Photos from the image-classification dataset "bigChange" in the GitHub repository Doris1039/SolarCell-defect-detect. Its 7 classes are: break, cell faults, dark spot, finger interruptions, functional, material defect, microcrack.

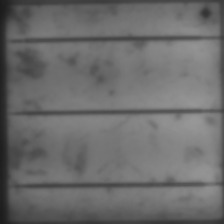
Label: dark spot

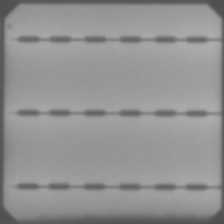
Label: functional

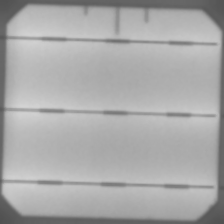
Label: finger interruptions

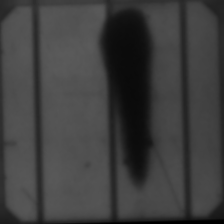
Label: material defect

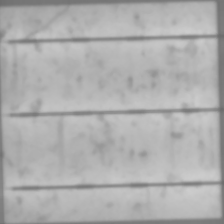
Label: microcrack

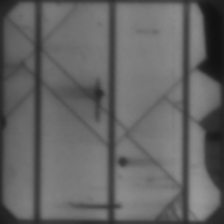
Label: break
